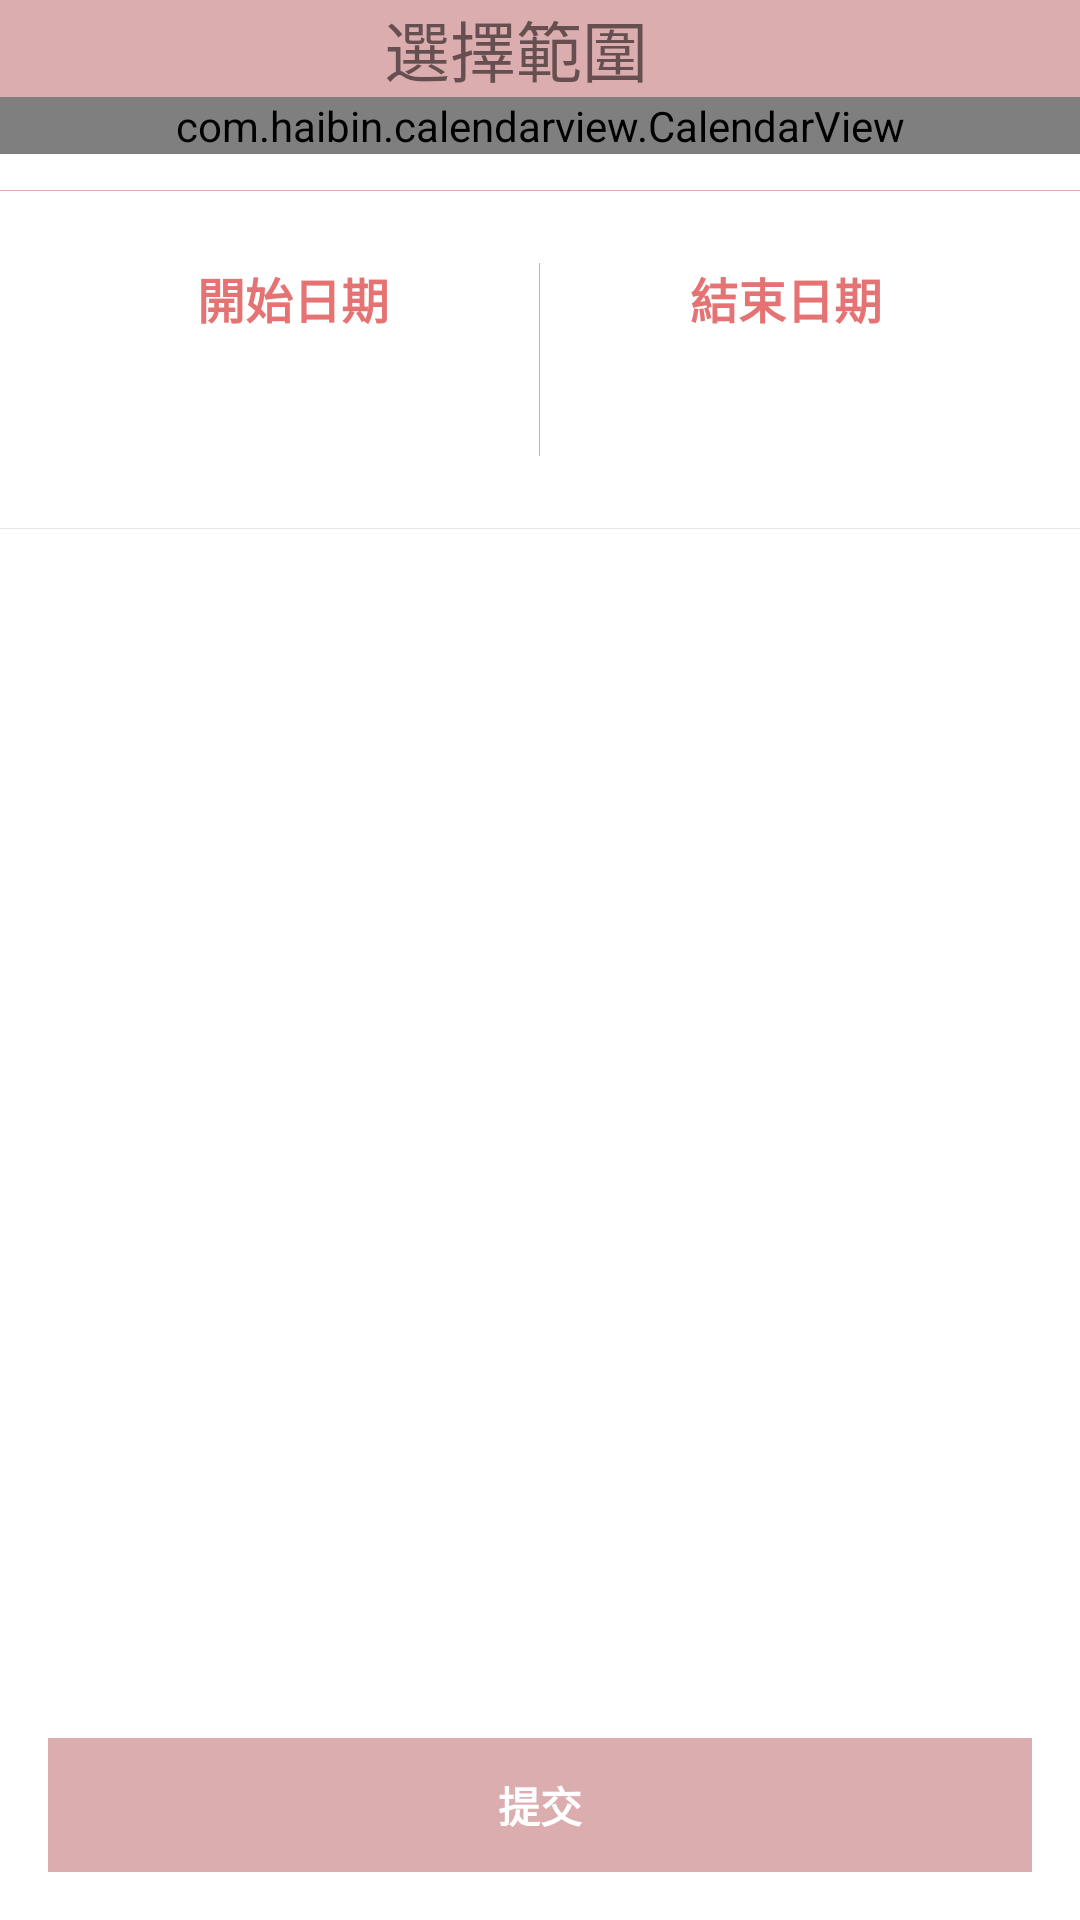

The Android layout XML behind this screen, and the referenced resources:
<!-- AndroidManifest.xml: application theme AppTheme -->
<!-- res/layout/fragment_range_calender.xml -->
<?xml version="1.0" encoding="utf-8"?>
<layout xmlns:android="http://schemas.android.com/apk/res/android"
    xmlns:app="http://schemas.android.com/apk/res-auto"
    xmlns:tools="http://schemas.android.com/tools">

    <data>
        <variable
            name="rangeCalenderClickProxy"
            type="com.yumin.pomodoro.ui.calender.RangeCalenderFragment.ClickProxy" />
    </data>

    <androidx.constraintlayout.widget.ConstraintLayout
        android:layout_width="match_parent"
        android:layout_height="match_parent"
        android:orientation="vertical">

        <LinearLayout
            android:id="@+id/linearLayout"
            android:layout_width="match_parent"
            android:layout_height="0dp"
            android:background="@color/colorPrimaryDark"
            app:layout_constraintEnd_toEndOf="parent"
            app:layout_constraintStart_toStartOf="parent"
            app:layout_constraintTop_toTopOf="parent">

            <ImageButton
                android:id="@+id/iv_clear"
                android:layout_width="wrap_content"
                android:layout_height="match_parent"
                android:layout_marginLeft="12dp"
                android:contentDescription="@string/app_name"
                android:onClick="@{()->rangeCalenderClickProxy.onClear()}"
                android:padding="7dp"
                android:scaleType="centerInside"
                android:theme="@style/Ripple"
                android:background="?attr/selectableItemBackgroundBorderless"
                app:srcCompat="@drawable/ic_baseline_close_30"
                android:tint="#333333" />

            <TextView
                android:id="@+id/tv_title"
                android:layout_width="0dp"
                android:layout_height="match_parent"
                android:layout_weight="1"
                android:layout_marginRight="42dp"
                android:gravity="center"
                android:text="@string/range_choose"
                android:textSize="22sp"
                tools:ignore="RelativeOverlap,RtlSymmetry" />
        </LinearLayout>

        <androidx.core.widget.NestedScrollView
            android:id="@+id/nestedScrollView"
            android:layout_width="match_parent"
            android:layout_height="0dp"
            android:layout_marginTop="0dp"
            android:layout_marginBottom="16dp"
            app:layout_constraintBottom_toTopOf="@+id/tv_commit"
            app:layout_constraintEnd_toEndOf="parent"
            app:layout_constraintStart_toStartOf="parent"
            app:layout_constraintTop_toBottomOf="@+id/linearLayout">

            <LinearLayout
                android:layout_width="match_parent"
                android:layout_height="wrap_content"
                android:orientation="vertical">

                <com.haibin.calendarview.CalendarView
                    android:id="@+id/calendarView"
                    android:layout_width="match_parent"
                    android:layout_height="wrap_content"
                    android:background="@color/calender_background"
                    app:calendar_height="46dp"
                    app:calendar_padding="10dp"
                    app:current_month_lunar_text_color="@color/colorPrimaryDark"
                    app:current_month_text_color="#4f4f4f"
                    app:day_text_size="18sp"
                    app:max_select_range="-1"
                    app:min_select_range="-1"
                    app:min_year="2004"
                    app:month_view="com.yumin.pomodoro.customize.CustomRangeMonthView"
                    app:month_view_show_mode="mode_only_current"
                    app:other_month_text_color="#e1e1e1"
                    app:scheme_text="假"
                    app:scheme_text_color="#333"
                    app:scheme_theme_color="#333"
                    app:select_mode="range_mode"
                    app:selected_text_color="@color/colorPrimaryText"
                    app:selected_theme_color="@color/colorPrimary"
                    app:week_background="#fff"
                    app:week_text_color="#111"
                    app:week_view="com.yumin.pomodoro.customize.CustomRangeWeekView"
                    app:year_view_day_text_color="#333333"
                    app:year_view_day_text_size="9sp"
                    app:year_view_month_text_color="#ff0000"
                    app:year_view_month_text_size="20sp"
                    app:year_view_scheme_color="#f17706" />

                <View
                    android:layout_width="match_parent"
                    android:layout_height="1px"
                    android:layout_marginTop="12dp"
                    android:layout_marginBottom="12dp"
                    android:background="@color/colorPrimaryDark" />

                <LinearLayout
                    android:layout_width="match_parent"
                    android:layout_height="wrap_content"
                    android:orientation="horizontal"
                    android:paddingLeft="16dp"
                    android:paddingTop="12dp"
                    android:paddingRight="16dp"
                    android:paddingBottom="12dp">

                    <LinearLayout
                        android:layout_width="0dp"
                        android:layout_height="wrap_content"
                        android:layout_weight="1"
                        android:gravity="center_horizontal"
                        android:orientation="vertical"
                        tools:ignore="NestedWeights">

                        <TextView
                            android:id="@+id/tv_left_week"
                            android:layout_width="wrap_content"
                            android:layout_height="wrap_content"
                            android:gravity="center_vertical"
                            android:text="@string/range_start"
                            android:textColor="@color/colorPrimary"
                            android:textSize="16sp"
                            android:textStyle="bold"
                            tools:ignore="RtlSymmetry" />

                        <TextView
                            android:id="@+id/tv_left_date"
                            android:layout_width="wrap_content"
                            android:layout_height="wrap_content"
                            android:layout_marginTop="6dp"
                            android:gravity="center_vertical"
                            android:textColor="@color/colorPrimaryDark"
                            android:textSize="26sp"
                            android:textStyle="bold"
                            tools:ignore="RtlSymmetry" />
                    </LinearLayout>

                    <View
                        android:layout_width="1px"
                        android:layout_height="match_parent"
                        android:background="@color/colorPrimaryDark" />

                    <LinearLayout
                        android:layout_width="0dp"
                        android:layout_height="wrap_content"
                        android:layout_weight="1"
                        android:gravity="center_horizontal"
                        android:orientation="vertical">

                        <TextView
                            android:id="@+id/tv_right_week"
                            android:layout_width="wrap_content"
                            android:layout_height="wrap_content"
                            android:gravity="center_vertical"
                            android:text="@string/range_end"
                            android:textColor="@color/colorPrimary"
                            android:textSize="16sp"
                            android:textStyle="bold"
                            tools:ignore="RtlSymmetry" />

                        <TextView
                            android:id="@+id/tv_right_date"
                            android:layout_width="wrap_content"
                            android:layout_height="wrap_content"
                            android:layout_marginTop="6dp"
                            android:gravity="center_vertical"
                            android:textColor="@color/colorPrimaryDark"
                            android:textSize="26sp"
                            android:textStyle="bold"
                            tools:ignore="RtlSymmetry" />
                    </LinearLayout>
                </LinearLayout>

                <View
                    android:layout_width="match_parent"
                    android:layout_height="1px"
                    android:layout_marginTop="12dp"
                    android:layout_marginBottom="12dp"
                    android:background="@color/line_color" />
            </LinearLayout>
        </androidx.core.widget.NestedScrollView>

        <TextView
            android:id="@+id/tv_commit"
            android:layout_width="match_parent"
            android:layout_height="wrap_content"
            android:gravity="center"
            android:onClick="@{()->rangeCalenderClickProxy.onCommit()}"
            android:paddingTop="12dp"
            android:paddingBottom="12dp"
            android:text="@string/range_commit"
            android:layout_marginStart="16dp"
            android:layout_marginTop="16dp"
            android:layout_marginEnd="16dp"
            android:layout_marginBottom="16dp"
            android:background="@color/colorPrimaryDark"
            android:textColor="@color/button_normal"
            android:textStyle="bold"
            app:layout_constraintBottom_toBottomOf="parent"
            app:layout_constraintEnd_toEndOf="parent"
            app:layout_constraintStart_toStartOf="parent" />
    </androidx.constraintlayout.widget.ConstraintLayout>
</layout>
<!-- resources referenced by this layout -->
<resources>
  <color name="button_normal">#FFFFFF</color>
  <color name="calender_background">#70FFFFFF</color>
  <color name="colorPrimary">#e57373</color>
  <color name="colorPrimaryDark">#70af4448</color>
  <color name="colorPrimaryText">#FFFFFF</color>
  <color name="line_color">#e7e7e7</color>
  <string name="app_name">pomodoro</string>
  <string name="range_choose">選擇範圍</string>
  <string name="range_commit">提交</string>
  <string name="range_end">結束日期</string>
  <string name="range_start">開始日期</string>
  <style name="Ripple">
          <item name="android:radius">30dp</item>
      </style>
  <style name="AppTheme" parent="Theme.MaterialComponents.Light.DarkActionBar">
          
          <item name="colorPrimary">@color/colorPrimary</item>
          <item name="colorPrimaryDark">@color/colorPrimaryDark</item>
          <item name="colorAccent">@color/colorAccent</item>
          <item name="android:statusBarColor">@color/colorPrimaryDark</item>
          <item name="drawerArrowStyle">@style/DrawerArrowStyle</item>
      </style>
  <color name="colorAccent">#D81B60</color>
  <style name="DrawerArrowStyle" parent="Widget.AppCompat.DrawerArrowToggle">
          <item name="color">@color/colorPrimaryText</item>
      </style>
</resources>
